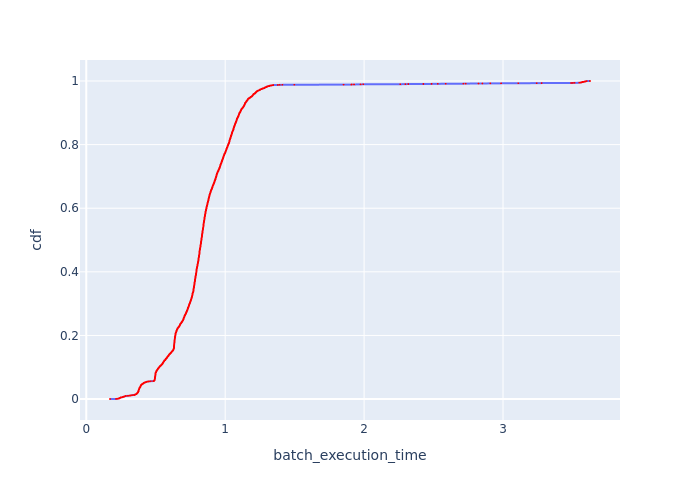

The table this chart was drawn from, first rows:
Batch Id, batch_execution_time, cdf
767, 0.1708, 0.0002345
5002, 0.2145, 0.000469
4806, 0.2224, 0.0007036
4973, 0.2264, 0.0009381
4988, 0.229, 0.001173
4904, 0.2315, 0.001407
4798, 0.2317, 0.001642
4822, 0.2334, 0.001876
4935, 0.237, 0.002111
5025, 0.2372, 0.002345
4950, 0.2388, 0.00258
4927, 0.2398, 0.002814
4958, 0.2399, 0.003049
4912, 0.2419, 0.003283
4951, 0.2421, 0.003518
4821, 0.2442, 0.003752
5024, 0.2446, 0.003987
4829, 0.2458, 0.004221
4852, 0.2465, 0.004456
4882, 0.2467, 0.00469
4867, 0.2468, 0.004925
5017, 0.2492, 0.005159
4837, 0.2513, 0.005394
4920, 0.2572, 0.005629
4838, 0.2596, 0.005863
4942, 0.2615, 0.006098
4830, 0.2616, 0.006332
4875, 0.2633, 0.006567
4897, 0.265, 0.006801
4928, 0.2684, 0.007036
5010, 0.2693, 0.00727
4966, 0.2711, 0.007505
4853, 0.2717, 0.007739
4889, 0.2735, 0.007974
4814, 0.2743, 0.008208
4845, 0.2762, 0.008443
4860, 0.2764, 0.008677
5003, 0.2806, 0.008912
4943, 0.2808, 0.009146
4813, 0.2813, 0.009381
4919, 0.2838, 0.009615
4805, 0.2854, 0.00985
4981, 0.2983, 0.01008
4797, 0.3037, 0.01032
4965, 0.3083, 0.01055
4859, 0.311, 0.01079
4905, 0.313, 0.01102
4898, 0.32, 0.01126
4869, 0.3203, 0.01149
4945, 0.3203, 0.01173
4980, 0.3212, 0.01196
4800, 0.3264, 0.0122
4896, 0.3359, 0.01243
5018, 0.3366, 0.01266
4989, 0.3468, 0.0129
4956, 0.3483, 0.01313
4874, 0.3485, 0.01337
5020, 0.3494, 0.0136
4890, 0.3512, 0.01384
4959, 0.3512, 0.01407
... 4,204 more rows
